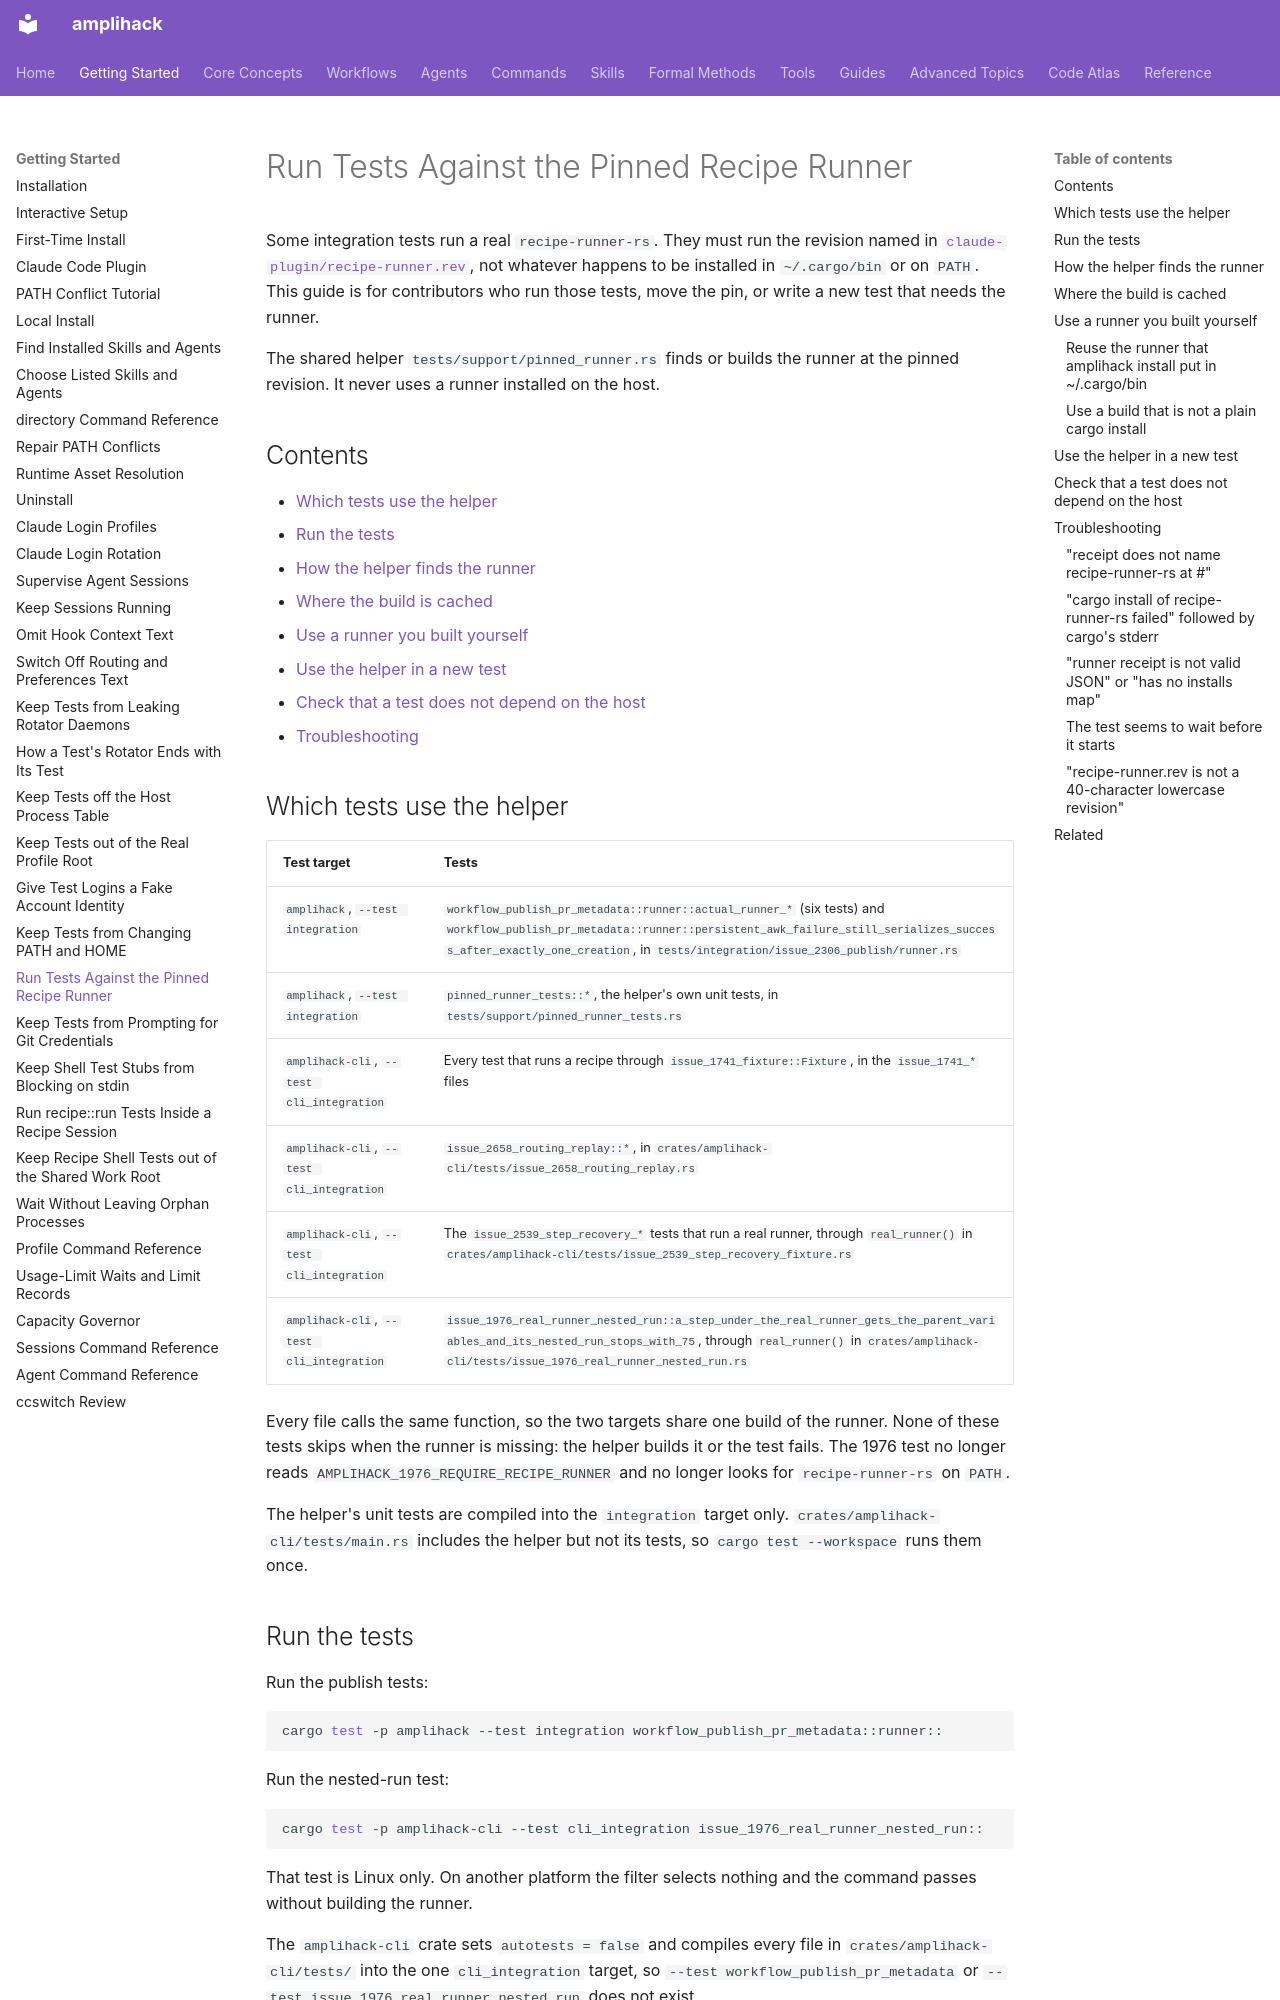

repository: rysweet/amplihack-rs · page: howto/run-tests-against-the-pinned-recipe-runner/index.html · generator: mkdocs

---
title: Run Tests Against the Pinned Recipe Runner
type: howto
updated: 2026-11-15
related: issue #2658, issue #2539, issue #2582, issue #2290, issue #2306, issue #2096
---

# Run Tests Against the Pinned Recipe Runner

Some integration tests run a real `recipe-runner-rs`. They must run the
revision named in
[`claude-plugin/recipe-runner.rev`](../../claude-plugin/recipe-runner.rev),
not whatever happens to be installed in `~/.cargo/bin` or on `PATH`. This
guide is for contributors who run those tests, move the pin, or write a new
test that needs the runner.

The shared helper `tests/support/pinned_runner.rs` finds or builds the runner
at the pinned revision. It never uses a runner installed on the host.

## Contents

- [Which tests use the helper](#which-tests-use-the-helper)
- [Run the tests](#run-the-tests)
- [How the helper finds the runner](#how-the-helper-finds-the-runner)
- [Where the build is cached](#where-the-build-is-cached)
- [Use a runner you built yourself](#use-a-runner-you-built-yourself)
- [Use the helper in a new test](#use-the-helper-in-a-new-test)
- [Check that a test does not depend on the host](#check-that-a-test-does-not-depend-on-the-host)
- [Troubleshooting](#troubleshooting)

## Which tests use the helper

| Test target | Tests |
| --- | --- |
| `amplihack`, `--test integration` | `workflow_publish_pr_metadata::runner::actual_runner_*` (six tests) and `workflow_publish_pr_metadata::runner::persistent_awk_failure_still_serializes_success_after_exactly_one_creation`, in `tests/integration/issue_2306_publish/runner.rs` |
| `amplihack`, `--test integration` | `pinned_runner_tests::*`, the helper's own unit tests, in `tests/support/pinned_runner_tests.rs` |
| `amplihack-cli`, `--test cli_integration` | Every test that runs a recipe through `issue_1741_fixture::Fixture`, in the `issue_1741_*` files |
| `amplihack-cli`, `--test cli_integration` | `issue_2658_routing_replay::*`, in `crates/amplihack-cli/tests/issue_2658_routing_replay.rs` |
| `amplihack-cli`, `--test cli_integration` | The `issue_2539_step_recovery_*` tests that run a real runner, through `real_runner()` in `crates/amplihack-cli/tests/issue_2539_step_recovery_fixture.rs` |
| `amplihack-cli`, `--test cli_integration` | `issue_1976_real_runner_nested_run::a_step_under_the_real_runner_gets_the_parent_variables_and_its_nested_run_stops_with_75`, through `real_runner()` in `crates/amplihack-cli/tests/issue_1976_real_runner_nested_run.rs` |

Every file calls the same function, so the two targets share one build of the
runner. None of these tests skips when the runner is missing: the helper builds
it or the test fails. The 1976 test no longer reads
`AMPLIHACK_1976_REQUIRE_RECIPE_RUNNER` and no longer looks for
`recipe-runner-rs` on `PATH`.

The helper's unit tests are compiled into the `integration` target only.
`crates/amplihack-cli/tests/main.rs` includes the helper but not its tests, so
`cargo test --workspace` runs them once.
